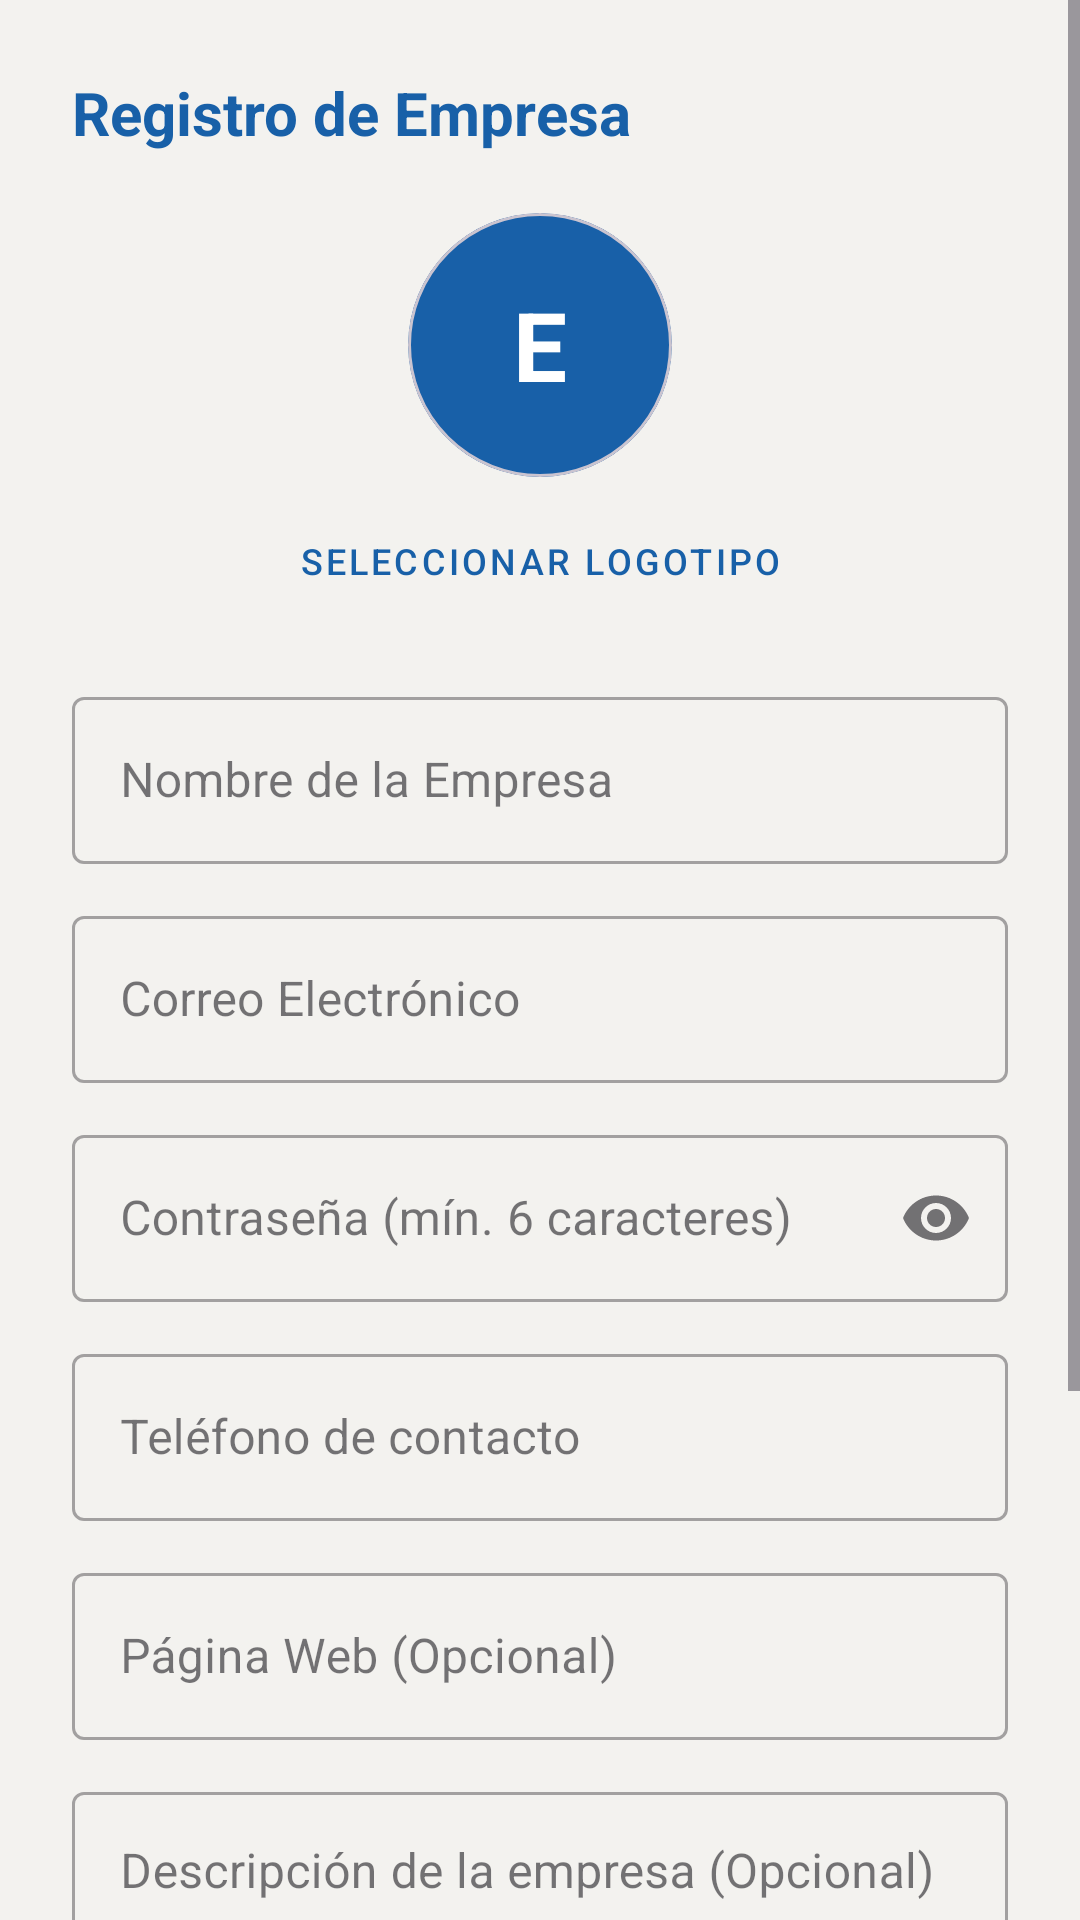

Reconstruct the res/layout file that produces this screen, plus the resources it refers to.
<!-- AndroidManifest.xml: application theme Theme.LinkedInInterno -->
<!-- res/layout/activity_register_company.xml -->
<?xml version="1.0" encoding="utf-8"?>
<ScrollView
    xmlns:android="http://schemas.android.com/apk/res/android"
    xmlns:app="http://schemas.android.com/apk/res-auto"
    xmlns:tools="http://schemas.android.com/tools"
    android:layout_width="match_parent"
    android:layout_height="match_parent"
    android:fillViewport="true"
    android:fitsSystemWindows="true"
    android:background="#F3F2EF">

    <androidx.constraintlayout.widget.ConstraintLayout
        android:layout_width="match_parent"
        android:layout_height="wrap_content"
        android:padding="24dp">

        <TextView
            android:id="@+id/tvRegistroEmpresaTitle"
            android:layout_width="wrap_content"
            android:layout_height="wrap_content"
            android:text="Registro de Empresa"
            android:textColor="#1860A8"
            android:textSize="20sp"
            android:textStyle="bold"
            app:layout_constraintStart_toStartOf="parent"
            app:layout_constraintTop_toTopOf="parent" />

        
        <com.google.android.material.card.MaterialCardView
            android:id="@+id/cardAvatarEmpresa"
            android:layout_width="88dp"
            android:layout_height="88dp"
            android:layout_marginTop="20dp"
            app:cardBackgroundColor="#1860A8"
            app:cardCornerRadius="44dp"
            app:cardElevation="0dp"
            app:layout_constraintEnd_toEndOf="parent"
            app:layout_constraintStart_toStartOf="parent"
            app:layout_constraintTop_toBottomOf="@id/tvRegistroEmpresaTitle">

            <TextView
                android:id="@+id/tvAvatarEmpresaInitial"
                android:layout_width="wrap_content"
                android:layout_height="wrap_content"
                android:layout_gravity="center"
                android:text="E"
                android:textColor="@android:color/white"
                android:textSize="32sp"
                android:textStyle="bold" />

            <ImageView
                android:id="@+id/ivAvatarEmpresaPreview"
                android:layout_width="match_parent"
                android:layout_height="match_parent"
                android:scaleType="centerCrop"
                android:visibility="gone"
                android:contentDescription="Vista previa avatar" />
        </com.google.android.material.card.MaterialCardView>

        <Button
            android:id="@+id/btnCambiarAvatarEmpresa"
            style="@style/Widget.MaterialComponents.Button.TextButton"
            android:layout_width="wrap_content"
            android:layout_height="wrap_content"
            android:layout_marginTop="4dp"
            android:text="Seleccionar logotipo"
            android:textColor="#1860A8"
            android:textSize="12sp"
            app:layout_constraintEnd_toEndOf="parent"
            app:layout_constraintStart_toStartOf="parent"
            app:layout_constraintTop_toBottomOf="@id/cardAvatarEmpresa" />

        
        <com.google.android.material.textfield.TextInputLayout
            android:id="@+id/tilNombreEmpresa"
            style="@style/Widget.MaterialComponents.TextInputLayout.OutlinedBox"
            android:layout_width="0dp"
            android:layout_height="wrap_content"
            android:layout_marginTop="16dp"
            android:hint="Nombre de la Empresa"
            app:layout_constraintEnd_toEndOf="parent"
            app:layout_constraintStart_toStartOf="parent"
            app:layout_constraintTop_toBottomOf="@id/btnCambiarAvatarEmpresa">

            <com.google.android.material.textfield.TextInputEditText
                android:id="@+id/etNombreEmpresa"
                android:layout_width="match_parent"
                android:layout_height="wrap_content"
                android:inputType="textPersonName" />
        </com.google.android.material.textfield.TextInputLayout>

        
        <com.google.android.material.textfield.TextInputLayout
            android:id="@+id/tilCorreoEmpresa"
            style="@style/Widget.MaterialComponents.TextInputLayout.OutlinedBox"
            android:layout_width="0dp"
            android:layout_height="wrap_content"
            android:layout_marginTop="12dp"
            android:hint="Correo Electrónico"
            app:layout_constraintEnd_toEndOf="parent"
            app:layout_constraintStart_toStartOf="parent"
            app:layout_constraintTop_toBottomOf="@id/tilNombreEmpresa">

            <com.google.android.material.textfield.TextInputEditText
                android:id="@+id/etCorreoEmpresa"
                android:layout_width="match_parent"
                android:layout_height="wrap_content"
                android:inputType="textEmailAddress" />
        </com.google.android.material.textfield.TextInputLayout>

        
        <com.google.android.material.textfield.TextInputLayout
            android:id="@+id/tilPasswordEmpresa"
            style="@style/Widget.MaterialComponents.TextInputLayout.OutlinedBox"
            android:layout_width="0dp"
            android:layout_height="wrap_content"
            android:layout_marginTop="12dp"
            android:hint="Contraseña (mín. 6 caracteres)"
            app:endIconMode="password_toggle"
            app:layout_constraintEnd_toEndOf="parent"
            app:layout_constraintStart_toStartOf="parent"
            app:layout_constraintTop_toBottomOf="@id/tilCorreoEmpresa">

            <com.google.android.material.textfield.TextInputEditText
                android:id="@+id/etPasswordEmpresa"
                android:layout_width="match_parent"
                android:layout_height="wrap_content"
                android:inputType="textPassword" />
        </com.google.android.material.textfield.TextInputLayout>

        
        <com.google.android.material.textfield.TextInputLayout
            android:id="@+id/tilTelefonoEmpresa"
            style="@style/Widget.MaterialComponents.TextInputLayout.OutlinedBox"
            android:layout_width="0dp"
            android:layout_height="wrap_content"
            android:layout_marginTop="12dp"
            android:hint="Teléfono de contacto"
            app:layout_constraintEnd_toEndOf="parent"
            app:layout_constraintStart_toStartOf="parent"
            app:layout_constraintTop_toBottomOf="@id/tilPasswordEmpresa">

            <com.google.android.material.textfield.TextInputEditText
                android:id="@+id/etTelefonoEmpresa"
                android:layout_width="match_parent"
                android:layout_height="wrap_content"
                android:inputType="phone" />
        </com.google.android.material.textfield.TextInputLayout>

        
        <com.google.android.material.textfield.TextInputLayout
            android:id="@+id/tilPaginaWeb"
            style="@style/Widget.MaterialComponents.TextInputLayout.OutlinedBox"
            android:layout_width="0dp"
            android:layout_height="wrap_content"
            android:layout_marginTop="12dp"
            android:hint="Página Web (Opcional)"
            app:layout_constraintEnd_toEndOf="parent"
            app:layout_constraintStart_toStartOf="parent"
            app:layout_constraintTop_toBottomOf="@id/tilTelefonoEmpresa">

            <com.google.android.material.textfield.TextInputEditText
                android:id="@+id/etPaginaWeb"
                android:layout_width="match_parent"
                android:layout_height="wrap_content"
                android:inputType="textUri" />
        </com.google.android.material.textfield.TextInputLayout>

        
        <com.google.android.material.textfield.TextInputLayout
            android:id="@+id/tilSobreMiEmpresa"
            style="@style/Widget.MaterialComponents.TextInputLayout.OutlinedBox"
            android:layout_width="0dp"
            android:layout_height="wrap_content"
            android:layout_marginTop="12dp"
            android:hint="Descripción de la empresa (Opcional)"
            app:layout_constraintEnd_toEndOf="parent"
            app:layout_constraintStart_toStartOf="parent"
            app:layout_constraintTop_toBottomOf="@id/tilPaginaWeb">

            <com.google.android.material.textfield.TextInputEditText
                android:id="@+id/etSobreMiEmpresa"
                android:layout_width="match_parent"
                android:layout_height="wrap_content"
                android:inputType="textMultiLine"
                android:lines="3"
                android:gravity="top" />
        </com.google.android.material.textfield.TextInputLayout>

        
        <TextView
            android:id="@+id/tvLabelIndustria"
            android:layout_width="wrap_content"
            android:layout_height="wrap_content"
            android:layout_marginTop="16dp"
            android:text="Industria"
            android:textColor="#666666"
            android:textSize="12sp"
            app:layout_constraintStart_toStartOf="parent"
            app:layout_constraintTop_toBottomOf="@id/tilSobreMiEmpresa" />

        <com.google.android.material.card.MaterialCardView
            android:id="@+id/cardEditIndustria"
            android:layout_width="0dp"
            android:layout_height="56dp"
            android:layout_marginTop="4dp"
            app:cardBackgroundColor="#FFFFFF"
            app:cardCornerRadius="10dp"
            app:strokeColor="#3A3A3A"
            app:strokeWidth="1.5dp"
            app:layout_constraintEnd_toEndOf="parent"
            app:layout_constraintStart_toStartOf="parent"
            app:layout_constraintTop_toBottomOf="@id/tvLabelIndustria">

            <Spinner
                android:id="@+id/spinnerIndustria"
                android:layout_width="match_parent"
                android:layout_height="match_parent"
                android:paddingStart="8dp"
                android:paddingEnd="8dp" />
        </com.google.android.material.card.MaterialCardView>

        
        <Button
            android:id="@+id/btnRegistrarEmpresa"
            android:layout_width="0dp"
            android:layout_height="48dp"
            android:layout_marginTop="28dp"
            android:backgroundTint="#1860A8"
            android:text="Registrar Empresa"
            android:textColor="@android:color/white"
            android:textStyle="bold"
            app:layout_constraintEnd_toEndOf="parent"
            app:layout_constraintStart_toStartOf="parent"
            app:layout_constraintTop_toBottomOf="@id/cardEditIndustria" />

    </androidx.constraintlayout.widget.ConstraintLayout>
</ScrollView>
<!-- resources referenced by this layout -->
<resources>
  <style name="Theme.LinkedInInterno" parent="Base.Theme.LinkedInInterno" />
  <style name="Base.Theme.LinkedInInterno" parent="Theme.Material3.DayNight.NoActionBar">
          
          <item name="colorPrimary">@color/azul_institucional</item>
          <item name="colorOnPrimary">@color/white</item>
          <item name="colorPrimaryContainer">@color/azul_institucional</item>
          <item name="colorOnPrimaryContainer">@color/azul_oscuro</item>
          <item name="colorSecondary">@color/dorado_oro_uas</item>
          <item name="android:colorBackground">@color/white</item>
      </style>
  <color name="azul_institucional">#1860A8</color>
  <color name="white">#FFFFFFFF</color>
  <color name="azul_oscuro">#1B365D</color>
  <color name="dorado_oro_uas">#AF9121</color>
</resources>
